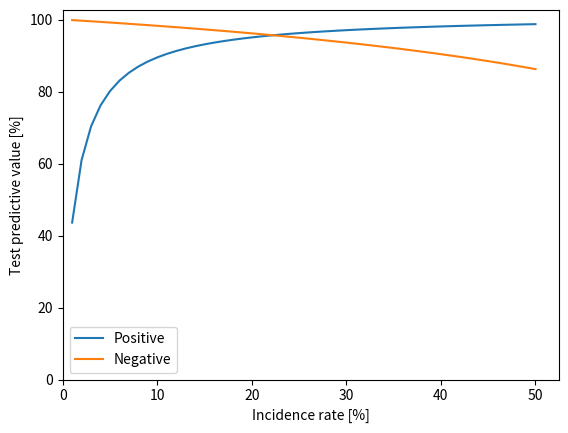

This chart was generated by the following Python code:
# -*- coding: utf-8 -*-
"""
Created on Fri Jan 28 17:24:30 2022

@author: sarangbhagwat
"""

import numpy as np
from matplotlib import pyplot as plt
from pandas import DataFrame

def get_ppv_and_npv(
    incidence_rate = 0.132, # actual prevalence of infection as decimal # default value is India's Jan 27 2022 COVID-19 positivity rate from https://ourworldindata.org/explorers/coronavirus-data-explorer?zoomToSelection=true&time=2020-03-01..latest&uniformYAxis=0&pickerSort=asc&pickerMetric=location&Metric=Cases%2C+tests%2C+positive+and+reproduction+rate&Interval=7-day+rolling+average&Relative+to+Population=true&Color+by+test+positivity=false&country=USA~IND
    false_positive_rate = 1. - 0.989, # likelihood of a healthy person testing positive; 1 - specificity # default value from https://www.idsociety.org/covid-19-real-time-learning-network/diagnostics/RT-pcr-testing/
    false_negative_rate = 1. - 0.842, # likelihood of an infected person testing negative; 1 - sensitivity # default value from https://www.idsociety.org/covid-19-real-time-learning-network/diagnostics/RT-pcr-testing/
    sample_size = 1000., # arbitrary; use higher value if any of the above rates are very small
    ):
    
    actual_infected = sample_size * incidence_rate
    actual_healthy = sample_size - actual_infected
    
    false_negatives = actual_infected * false_negative_rate
    false_positives = actual_healthy * false_positive_rate
    
    true_negatives = actual_healthy - false_positives
    true_positives = actual_infected - false_negatives
    
    return true_positives/(true_positives+false_positives),\
            true_negatives/(true_negatives+false_negatives) 
# returns:
# positive predictive value; likelihood of being infected given a positive test result
# negative predictive value; likelihood of being healthy given a negative test result

#%% Plot 
incidence_rates_to_plot_across = np.linspace(0.01, 0.50, 50)
ppvs_and_npvs = [get_ppv_and_npv(x) for x in incidence_rates_to_plot_across]
# plt.plot(100*incidence_rates_to_plot_across, [100.*x[0] for x in ppvs_and_npvs], [100.*x[1] for x in ppvs_and_npvs])
ppvs_and_npvs_dict = {'Positive': [100*i[0] for i in ppvs_and_npvs], 'Negative': [100*i[1] for i in ppvs_and_npvs]}
ppvs_and_npvs_df = DataFrame(ppvs_and_npvs_dict, 100*incidence_rates_to_plot_across)
fig, ax = plt.subplots()
ax = ppvs_and_npvs_df.plot(xlabel='Incidence rate [%]', ylabel='Test predictive value [%]',
                 )
ax.set_ylim(ymin = 0)
ax.set_xlim(xmin = 0)
# ax.ticklabel_format(style='decimal', scilimits=(0,0), axis='y')
# plt.legend(loc='lower center', fontsize=9, ncol=1, bbox_to_anchor=(1.24, 0.32))
plt.show()
